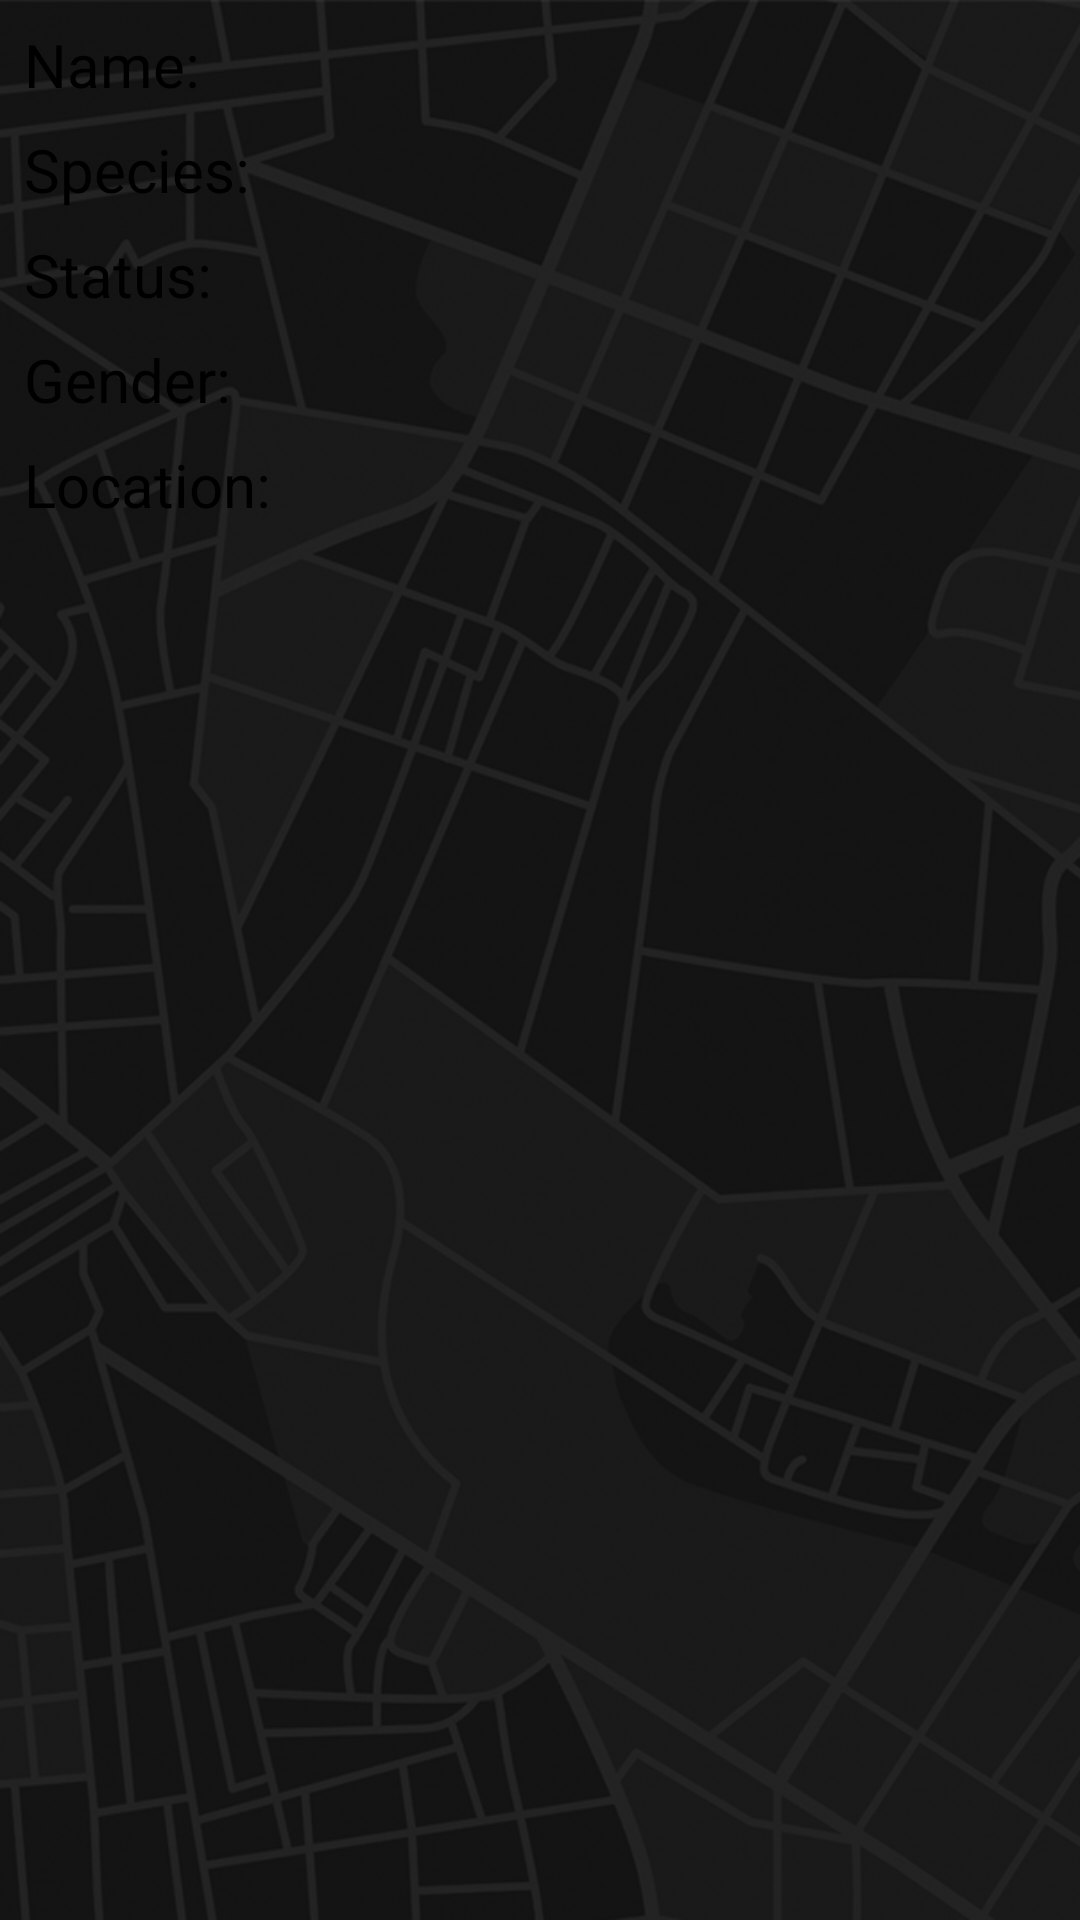

Android layout source for this screen:
<!-- AndroidManifest.xml: application theme SplashTheme -->
<!-- res/layout/fr_character_detail.xml -->
<?xml version="1.0" encoding="utf-8"?>
<androidx.constraintlayout.widget.ConstraintLayout xmlns:android="http://schemas.android.com/apk/res/android"
    android:layout_width="match_parent"
    android:layout_height="match_parent"
    xmlns:app="http://schemas.android.com/apk/res-auto"
    xmlns:tools="http://schemas.android.com/tools"
    android:padding="8dp">

    <ImageView
        android:id="@+id/iv_avatar"
        app:layout_constraintTop_toTopOf="parent"
        app:layout_constraintEnd_toEndOf="parent"
        android:layout_width="@dimen/image_avatar_size"
        android:layout_height="@dimen/image_avatar_size"/>

    <TextView
        android:id="@+id/tv_title_name"
        android:layout_width="wrap_content"
        android:layout_height="wrap_content"
        android:text="Name: "
        app:layout_constraintTop_toTopOf="@id/iv_avatar"
        app:layout_constraintStart_toStartOf="parent"
        style="@style/TextViewBold"/>
    <TextView
        android:id="@+id/tv_name"
        android:layout_width="0dp"
        android:layout_height="wrap_content"
        tools:text="Mane Field"
        app:layout_constraintTop_toTopOf="@id/tv_title_name"
        app:layout_constraintEnd_toStartOf="@id/iv_avatar"
        android:layout_marginEnd="8dp"
        app:layout_constraintStart_toEndOf="@id/tv_title_name"
        style="@style/TextView"/>

    <TextView
        android:id="@+id/tv_title_species"
        android:layout_width="wrap_content"
        android:layout_height="wrap_content"
        android:text="Species: "
        app:layout_constraintTop_toBottomOf="@id/tv_name"
        app:layout_constraintStart_toStartOf="parent"
        android:layout_marginTop="8dp"
        style="@style/TextViewBold"/>
    <TextView
        android:id="@+id/tv_species"
        android:layout_width="0dp"
        android:layout_height="wrap_content"
        tools:text="Human"
        app:layout_constraintTop_toTopOf="@id/tv_title_species"
        app:layout_constraintEnd_toStartOf="@id/iv_avatar"
        android:layout_marginEnd="8dp"
        app:layout_constraintStart_toEndOf="@id/tv_title_species"
        style="@style/TextView"/>

    <TextView
        android:id="@+id/tv_title_status"
        android:layout_width="wrap_content"
        android:layout_height="wrap_content"
        android:text="Status: "
        app:layout_constraintTop_toBottomOf="@id/tv_species"
        app:layout_constraintStart_toStartOf="parent"
        android:layout_marginTop="8dp"
        style="@style/TextViewBold"/>
    <TextView
        android:id="@+id/tv_status"
        android:layout_width="0dp"
        android:layout_height="wrap_content"
        tools:text="Alive"
        app:layout_constraintTop_toTopOf="@id/tv_title_status"
        app:layout_constraintEnd_toStartOf="@id/iv_avatar"
        android:layout_marginEnd="8dp"
        app:layout_constraintStart_toEndOf="@id/tv_title_status"
        style="@style/TextView"/>
    <TextView
        android:id="@+id/tv_title_gender"
        android:layout_width="wrap_content"
        android:layout_height="wrap_content"
        android:text="Gender: "
        app:layout_constraintTop_toBottomOf="@id/tv_status"
        app:layout_constraintStart_toStartOf="parent"
        android:layout_marginTop="8dp"
        style="@style/TextViewBold"/>
    <TextView
        android:id="@+id/tv_gender"
        android:layout_width="0dp"
        android:layout_height="wrap_content"
        tools:text="Male"
        app:layout_constraintTop_toTopOf="@id/tv_title_gender"
        app:layout_constraintEnd_toEndOf="parent"
        app:layout_constraintStart_toEndOf="@id/tv_title_gender"
        style="@style/TextView"/>

    <TextView
        android:id="@+id/tv_title_location"
        android:layout_width="wrap_content"
        android:layout_height="wrap_content"
        android:text="Location: "
        app:layout_constraintTop_toBottomOf="@id/tv_gender"
        app:layout_constraintStart_toStartOf="parent"
        android:layout_marginTop="8dp"
        style="@style/TextViewBold"/>
    <TextView
        android:id="@+id/tv_locatin"
        android:layout_width="0dp"
        android:layout_height="wrap_content"
        tools:text="Male"
        app:layout_constraintTop_toTopOf="@id/tv_title_location"
        app:layout_constraintEnd_toEndOf="parent"
        app:layout_constraintStart_toEndOf="@id/tv_title_location"
        style="@style/TextView"/>

</androidx.constraintlayout.widget.ConstraintLayout>
<!-- resources referenced by this layout -->
<resources>
  <dimen name="image_avatar_size">100dp</dimen>
  <style name="TextView">
          <item name="android:textSize">20sp</item>
      </style>
  <style name="TextViewBold">
          <item name="android:textColor">@color/black</item>
          <item name="android:textSize">20sp</item>
      </style>
  <style name="SplashTheme" parent="Theme.MaterialComponents.Light.NoActionBar">
          <item name="android:windowBackground">@drawable/splash</item>
      </style>
  <color name="black">#FF000000</color>
  <!-- drawable splash: png bitmap (drawable, 302366 bytes) -->
</resources>
